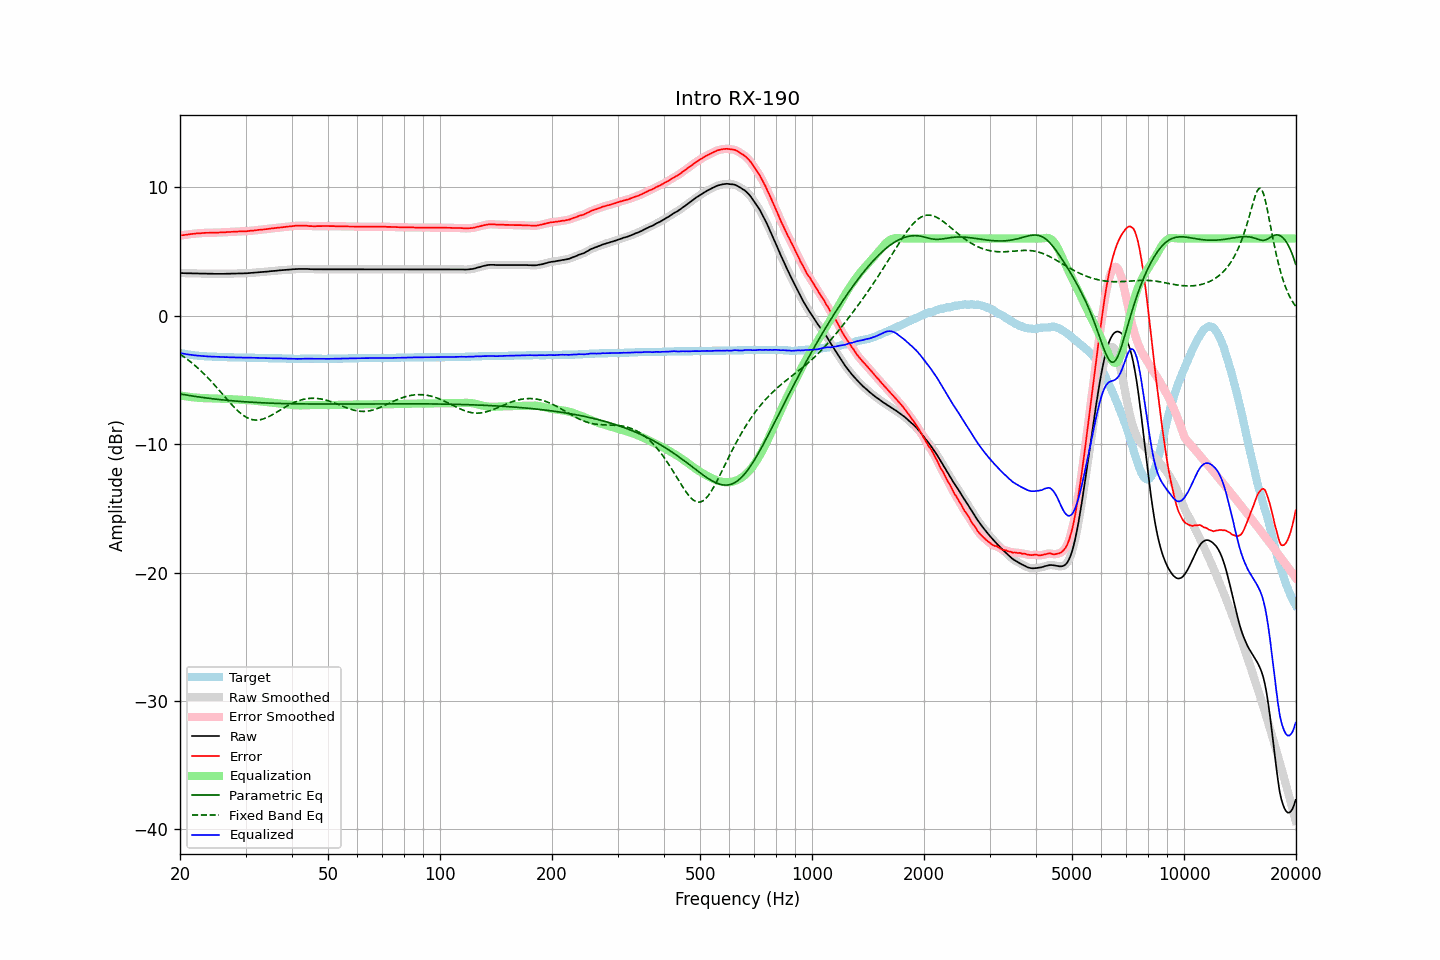

The table this chart was drawn from, first rows:
frequency, raw, error, smoothed, error_smoothed, equalization, parametric_eq, fixed_band_eq, equalized_raw, equalized_smoothed, target
20.00, 3.31, 6.22, 3.31, 6.23, -6.22, -6.10, -3.01, -2.91, -2.91, -2.91
20.20, 3.31, 6.25, 3.31, 6.24, -6.24, -6.12, -3.09, -2.93, -2.94, -2.94
20.40, 3.30, 6.26, 3.30, 6.26, -6.26, -6.15, -3.18, -2.96, -2.96, -2.96
20.61, 3.30, 6.28, 3.30, 6.28, -6.28, -6.17, -3.26, -2.98, -2.98, -2.98
20.81, 3.29, 6.29, 3.29, 6.29, -6.30, -6.19, -3.36, -3.01, -3.01, -3.00
21.02, 3.29, 6.31, 3.29, 6.31, -6.32, -6.21, -3.45, -3.03, -3.02, -3.02
21.23, 3.29, 6.33, 3.29, 6.33, -6.33, -6.23, -3.55, -3.04, -3.04, -3.04
21.44, 3.29, 6.35, 3.29, 6.35, -6.35, -6.25, -3.65, -3.06, -3.06, -3.06
21.66, 3.28, 6.36, 3.28, 6.36, -6.36, -6.27, -3.75, -3.08, -3.08, -3.08
21.87, 3.28, 6.37, 3.28, 6.38, -6.37, -6.29, -3.85, -3.09, -3.09, -3.09
22.09, 3.28, 6.39, 3.28, 6.39, -6.39, -6.30, -3.96, -3.11, -3.11, -3.11
22.31, 3.28, 6.40, 3.28, 6.40, -6.40, -6.32, -4.07, -3.12, -3.12, -3.12
22.54, 3.27, 6.40, 3.27, 6.41, -6.41, -6.34, -4.19, -3.14, -3.13, -3.13
22.76, 3.27, 6.41, 3.27, 6.41, -6.42, -6.36, -4.30, -3.15, -3.15, -3.14
22.99, 3.27, 6.42, 3.27, 6.42, -6.42, -6.38, -4.42, -3.15, -3.15, -3.15
23.22, 3.27, 6.43, 3.27, 6.43, -6.43, -6.39, -4.55, -3.16, -3.16, -3.16
23.45, 3.27, 6.44, 3.27, 6.44, -6.44, -6.41, -4.67, -3.17, -3.17, -3.17
23.69, 3.26, 6.44, 3.26, 6.44, -6.44, -6.42, -4.80, -3.18, -3.18, -3.18
23.92, 3.26, 6.44, 3.26, 6.45, -6.44, -6.44, -4.93, -3.18, -3.18, -3.18
24.16, 3.26, 6.45, 3.26, 6.45, -6.45, -6.46, -5.06, -3.19, -3.19, -3.19
24.40, 3.26, 6.45, 3.26, 6.45, -6.45, -6.47, -5.20, -3.19, -3.19, -3.19
24.65, 3.25, 6.45, 3.25, 6.45, -6.45, -6.49, -5.34, -3.20, -3.20, -3.20
24.89, 3.25, 6.45, 3.25, 6.45, -6.46, -6.50, -5.48, -3.21, -3.21, -3.20
25.14, 3.25, 6.46, 3.25, 6.46, -6.46, -6.52, -5.62, -3.21, -3.21, -3.21
25.39, 3.25, 6.46, 3.25, 6.46, -6.46, -6.53, -5.76, -3.21, -3.21, -3.21
25.65, 3.25, 6.47, 3.25, 6.47, -6.47, -6.54, -5.91, -3.22, -3.22, -3.22
25.91, 3.25, 6.47, 3.25, 6.47, -6.47, -6.56, -6.05, -3.22, -3.23, -3.22
26.16, 3.25, 6.48, 3.25, 6.48, -6.48, -6.57, -6.20, -3.23, -3.23, -3.23
26.43, 3.25, 6.48, 3.25, 6.49, -6.49, -6.58, -6.34, -3.24, -3.23, -3.23
26.69, 3.26, 6.50, 3.26, 6.49, -6.49, -6.59, -6.49, -3.23, -3.24, -3.24
26.96, 3.26, 6.50, 3.26, 6.50, -6.50, -6.61, -6.63, -3.24, -3.24, -3.24
27.23, 3.26, 6.50, 3.26, 6.51, -6.51, -6.62, -6.77, -3.25, -3.24, -3.24
27.50, 3.27, 6.52, 3.27, 6.51, -6.52, -6.63, -6.91, -3.25, -3.25, -3.25
27.77, 3.27, 6.52, 3.27, 6.52, -6.52, -6.64, -7.04, -3.25, -3.25, -3.25
28.05, 3.27, 6.53, 3.27, 6.53, -6.53, -6.65, -7.17, -3.26, -3.26, -3.26
28.33, 3.27, 6.53, 3.27, 6.53, -6.53, -6.66, -7.30, -3.26, -3.26, -3.26
28.62, 3.28, 6.54, 3.28, 6.54, -6.54, -6.67, -7.42, -3.26, -3.26, -3.26
28.90, 3.28, 6.55, 3.28, 6.55, -6.54, -6.68, -7.53, -3.26, -3.27, -3.27
29.19, 3.28, 6.55, 3.28, 6.55, -6.55, -6.69, -7.63, -3.27, -3.27, -3.27
29.48, 3.28, 6.55, 3.28, 6.55, -6.55, -6.70, -7.73, -3.28, -3.27, -3.27
29.78, 3.29, 6.56, 3.29, 6.56, -6.56, -6.71, -7.82, -3.27, -3.28, -3.27
30.08, 3.29, 6.56, 3.29, 6.56, -6.57, -6.72, -7.90, -3.28, -3.28, -3.27
30.38, 3.30, 6.57, 3.30, 6.57, -6.58, -6.73, -7.96, -3.28, -3.28, -3.27
30.68, 3.31, 6.59, 3.31, 6.59, -6.59, -6.73, -8.02, -3.28, -3.28, -3.28
30.99, 3.32, 6.60, 3.32, 6.60, -6.60, -6.74, -8.07, -3.28, -3.28, -3.28
31.30, 3.33, 6.61, 3.33, 6.61, -6.61, -6.75, -8.10, -3.28, -3.28, -3.28
31.61, 3.34, 6.62, 3.34, 6.62, -6.62, -6.76, -8.12, -3.29, -3.29, -3.28
31.93, 3.35, 6.64, 3.35, 6.64, -6.64, -6.76, -8.13, -3.29, -3.29, -3.29
32.24, 3.36, 6.65, 3.36, 6.65, -6.65, -6.77, -8.13, -3.29, -3.29, -3.29
32.57, 3.37, 6.67, 3.37, 6.67, -6.67, -6.78, -8.12, -3.30, -3.30, -3.30
32.89, 3.38, 6.68, 3.38, 6.68, -6.68, -6.78, -8.11, -3.30, -3.30, -3.30
33.22, 3.39, 6.69, 3.39, 6.69, -6.69, -6.79, -8.08, -3.30, -3.30, -3.30
33.55, 3.40, 6.70, 3.40, 6.70, -6.71, -6.80, -8.04, -3.31, -3.31, -3.30
33.89, 3.41, 6.72, 3.41, 6.72, -6.72, -6.80, -7.99, -3.31, -3.31, -3.31
34.23, 3.42, 6.73, 3.42, 6.73, -6.74, -6.81, -7.94, -3.32, -3.32, -3.31
34.57, 3.43, 6.75, 3.43, 6.75, -6.75, -6.81, -7.88, -3.32, -3.32, -3.32
34.92, 3.45, 6.77, 3.45, 6.77, -6.76, -6.82, -7.82, -3.32, -3.32, -3.32
35.27, 3.46, 6.78, 3.46, 6.78, -6.78, -6.82, -7.75, -3.32, -3.32, -3.32
35.62, 3.47, 6.79, 3.47, 6.79, -6.79, -6.83, -7.68, -3.33, -3.33, -3.32
35.97, 3.48, 6.81, 3.48, 6.81, -6.81, -6.83, -7.61, -3.33, -3.33, -3.33
... 635 more rows
